pico-8 play session: hold → + tap 🅾

[t = 8 s] hold → ~8s, tap 🅾 ~14×
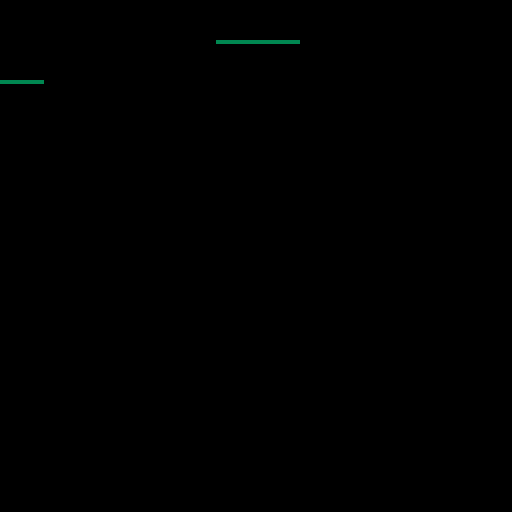

pico-8 cartridge
version 8
__lua__
t = 0

function _update()
	t += 1
	x1 = sin(t/128)*64 + 64
	x2 = abs(sin(t/128))*128
	x3 = sin(t/64)*64 + 64
end

function _draw()
	cls()
	line(x1-10,10,x1+10,10,3)
	line(x2-10,20,x2+10,20,3)
	line(x3-10,30,x3+10,30,t % 16)
end
__gfx__
00000000000000000000000000000000000000000000000000000000000000000000000000000000000000000000000000000000000000000000000000000000
00000000000000000000000000000000000000000000000000000000000000000000000000000000000000000000000000000000000000000000000000000000
00700700000000000000000000000000000000000000000000000000000000000000000000000000000000000000000000000000000000000000000000000000
00077000000000000000000000000000000000000000000000000000000000000000000000000000000000000000000000000000000000000000000000000000
00077000000000000000000000000000000000000000000000000000000000000000000000000000000000000000000000000000000000000000000000000000
00700700000000000000000000000000000000000000000000000000000000000000000000000000000000000000000000000000000000000000000000000000
00000000000000000000000000000000000000000000000000000000000000000000000000000000000000000000000000000000000000000000000000000000
00000000000000000000000000000000000000000000000000000000000000000000000000000000000000000000000000000000000000000000000000000000
00000000000000000000000000000000000000000000000000000000000000000000000000000000000000000000000000000000000000000000000000000000
00000000000000000000000000000000000000000000000000000000000000000000000000000000000000000000000000000000000000000000000000000000
00000000000000000000000000000000000000000000000000000000000000000000000000000000000000000000000000000000000000000000000000000000
00000000000000000000000000000000000000000000000000000000000000000000000000000000000000000000000000000000000000000000000000000000
00000000000000000000000000000000000000000000000000000000000000000000000000000000000000000000000000000000000000000000000000000000
00000000000000000000000000000000000000000000000000000000000000000000000000000000000000000000000000000000000000000000000000000000
00000000000000000000000000000000000000000000000000000000000000000000000000000000000000000000000000000000000000000000000000000000
00000000000000000000000000000000000000000000000000000000000000000000000000000000000000000000000000000000000000000000000000000000
00000000000000000000000000000000000000000000000000000000000000000000000000000000000000000000000000000000000000000000000000000000
00000000000000000000000000000000000000000000000000000000000000000000000000000000000000000000000000000000000000000000000000000000
00000000000000000000000000000000000000000000000000000000000000000000000000000000000000000000000000000000000000000000000000000000
00000000000000000000000000000000000000000000000000000000000000000000000000000000000000000000000000000000000000000000000000000000
00000000000000000000000000000000000000000000000000000000000000000000000000000000000000000000000000000000000000000000000000000000
00000000000000000000000000000000000000000000000000000000000000000000000000000000000000000000000000000000000000000000000000000000
00000000000000000000000000000000000000000000000000000000000000000000000000000000000000000000000000000000000000000000000000000000
00000000000000000000000000000000000000000000000000000000000000000000000000000000000000000000000000000000000000000000000000000000
00000000000000000000000000000000000000000000000000000000000000000000000000000000000000000000000000000000000000000000000000000000
00000000000000000000000000000000000000000000000000000000000000000000000000000000000000000000000000000000000000000000000000000000
00000000000000000000000000000000000000000000000000000000000000000000000000000000000000000000000000000000000000000000000000000000
00000000000000000000000000000000000000000000000000000000000000000000000000000000000000000000000000000000000000000000000000000000
00000000000000000000000000000000000000000000000000000000000000000000000000000000000000000000000000000000000000000000000000000000
00000000000000000000000000000000000000000000000000000000000000000000000000000000000000000000000000000000000000000000000000000000
00000000000000000000000000000000000000000000000000000000000000000000000000000000000000000000000000000000000000000000000000000000
00000000000000000000000000000000000000000000000000000000000000000000000000000000000000000000000000000000000000000000000000000000
00000000000000000000000000000000000000000000000000000000000000000000000000000000000000000000000000000000000000000000000000000000
00000000000000000000000000000000000000000000000000000000000000000000000000000000000000000000000000000000000000000000000000000000
00000000000000000000000000000000000000000000000000000000000000000000000000000000000000000000000000000000000000000000000000000000
00000000000000000000000000000000000000000000000000000000000000000000000000000000000000000000000000000000000000000000000000000000
00000000000000000000000000000000000000000000000000000000000000000000000000000000000000000000000000000000000000000000000000000000
00000000000000000000000000000000000000000000000000000000000000000000000000000000000000000000000000000000000000000000000000000000
00000000000000000000000000000000000000000000000000000000000000000000000000000000000000000000000000000000000000000000000000000000
00000000000000000000000000000000000000000000000000000000000000000000000000000000000000000000000000000000000000000000000000000000
00000000000000000000000000000000000000000000000000000000000000000000000000000000000000000000000000000000000000000000000000000000
00000000000000000000000000000000000000000000000000000000000000000000000000000000000000000000000000000000000000000000000000000000
00000000000000000000000000000000000000000000000000000000000000000000000000000000000000000000000000000000000000000000000000000000
00000000000000000000000000000000000000000000000000000000000000000000000000000000000000000000000000000000000000000000000000000000
00000000000000000000000000000000000000000000000000000000000000000000000000000000000000000000000000000000000000000000000000000000
00000000000000000000000000000000000000000000000000000000000000000000000000000000000000000000000000000000000000000000000000000000
00000000000000000000000000000000000000000000000000000000000000000000000000000000000000000000000000000000000000000000000000000000
00000000000000000000000000000000000000000000000000000000000000000000000000000000000000000000000000000000000000000000000000000000
00000000000000000000000000000000000000000000000000000000000000000000000000000000000000000000000000000000000000000000000000000000
00000000000000000000000000000000000000000000000000000000000000000000000000000000000000000000000000000000000000000000000000000000
00000000000000000000000000000000000000000000000000000000000000000000000000000000000000000000000000000000000000000000000000000000
00000000000000000000000000000000000000000000000000000000000000000000000000000000000000000000000000000000000000000000000000000000
00000000000000000000000000000000000000000000000000000000000000000000000000000000000000000000000000000000000000000000000000000000
00000000000000000000000000000000000000000000000000000000000000000000000000000000000000000000000000000000000000000000000000000000
00000000000000000000000000000000000000000000000000000000000000000000000000000000000000000000000000000000000000000000000000000000
00000000000000000000000000000000000000000000000000000000000000000000000000000000000000000000000000000000000000000000000000000000
00000000000000000000000000000000000000000000000000000000000000000000000000000000000000000000000000000000000000000000000000000000
00000000000000000000000000000000000000000000000000000000000000000000000000000000000000000000000000000000000000000000000000000000
00000000000000000000000000000000000000000000000000000000000000000000000000000000000000000000000000000000000000000000000000000000
00000000000000000000000000000000000000000000000000000000000000000000000000000000000000000000000000000000000000000000000000000000
00000000000000000000000000000000000000000000000000000000000000000000000000000000000000000000000000000000000000000000000000000000
00000000000000000000000000000000000000000000000000000000000000000000000000000000000000000000000000000000000000000000000000000000
00000000000000000000000000000000000000000000000000000000000000000000000000000000000000000000000000000000000000000000000000000000
00000000000000000000000000000000000000000000000000000000000000000000000000000000000000000000000000000000000000000000000000000000
00000000000000000000000000000000000000000000000000000000000000000000000000000000000000000000000000000000000000000000000000000000
00000000000000000000000000000000000000000000000000000000000000000000000000000000000000000000000000000000000000000000000000000000
00000000000000000000000000000000000000000000000000000000000000000000000000000000000000000000000000000000000000000000000000000000
00000000000000000000000000000000000000000000000000000000000000000000000000000000000000000000000000000000000000000000000000000000
00000000000000000000000000000000000000000000000000000000000000000000000000000000000000000000000000000000000000000000000000000000
00000000000000000000000000000000000000000000000000000000000000000000000000000000000000000000000000000000000000000000000000000000
00000000000000000000000000000000000000000000000000000000000000000000000000000000000000000000000000000000000000000000000000000000
00000000000000000000000000000000000000000000000000000000000000000000000000000000000000000000000000000000000000000000000000000000
00000000000000000000000000000000000000000000000000000000000000000000000000000000000000000000000000000000000000000000000000000000
00000000000000000000000000000000000000000000000000000000000000000000000000000000000000000000000000000000000000000000000000000000
00000000000000000000000000000000000000000000000000000000000000000000000000000000000000000000000000000000000000000000000000000000
00000000000000000000000000000000000000000000000000000000000000000000000000000000000000000000000000000000000000000000000000000000
00000000000000000000000000000000000000000000000000000000000000000000000000000000000000000000000000000000000000000000000000000000
00000000000000000000000000000000000000000000000000000000000000000000000000000000000000000000000000000000000000000000000000000000
00000000000000000000000000000000000000000000000000000000000000000000000000000000000000000000000000000000000000000000000000000000
00000000000000000000000000000000000000000000000000000000000000000000000000000000000000000000000000000000000000000000000000000000
00000000000000000000000000000000000000000000000000000000000000000000000000000000000000000000000000000000000000000000000000000000
00000000000000000000000000000000000000000000000000000000000000000000000000000000000000000000000000000000000000000000000000000000
00000000000000000000000000000000000000000000000000000000000000000000000000000000000000000000000000000000000000000000000000000000
00000000000000000000000000000000000000000000000000000000000000000000000000000000000000000000000000000000000000000000000000000000
00000000000000000000000000000000000000000000000000000000000000000000000000000000000000000000000000000000000000000000000000000000
00000000000000000000000000000000000000000000000000000000000000000000000000000000000000000000000000000000000000000000000000000000
00000000000000000000000000000000000000000000000000000000000000000000000000000000000000000000000000000000000000000000000000000000
00000000000000000000000000000000000000000000000000000000000000000000000000000000000000000000000000000000000000000000000000000000
00000000000000000000000000000000000000000000000000000000000000000000000000000000000000000000000000000000000000000000000000000000
00000000000000000000000000000000000000000000000000000000000000000000000000000000000000000000000000000000000000000000000000000000
00000000000000000000000000000000000000000000000000000000000000000000000000000000000000000000000000000000000000000000000000000000
00000000000000000000000000000000000000000000000000000000000000000000000000000000000000000000000000000000000000000000000000000000
00000000000000000000000000000000000000000000000000000000000000000000000000000000000000000000000000000000000000000000000000000000
00000000000000000000000000000000000000000000000000000000000000000000000000000000000000000000000000000000000000000000000000000000
00000000000000000000000000000000000000000000000000000000000000000000000000000000000000000000000000000000000000000000000000000000
00000000000000000000000000000000000000000000000000000000000000000000000000000000000000000000000000000000000000000000000000000000
00000000000000000000000000000000000000000000000000000000000000000000000000000000000000000000000000000000000000000000000000000000
00000000000000000000000000000000000000000000000000000000000000000000000000000000000000000000000000000000000000000000000000000000
00000000000000000000000000000000000000000000000000000000000000000000000000000000000000000000000000000000000000000000000000000000
00000000000000000000000000000000000000000000000000000000000000000000000000000000000000000000000000000000000000000000000000000000
00000000000000000000000000000000000000000000000000000000000000000000000000000000000000000000000000000000000000000000000000000000
00000000000000000000000000000000000000000000000000000000000000000000000000000000000000000000000000000000000000000000000000000000
00000000000000000000000000000000000000000000000000000000000000000000000000000000000000000000000000000000000000000000000000000000
00000000000000000000000000000000000000000000000000000000000000000000000000000000000000000000000000000000000000000000000000000000
00000000000000000000000000000000000000000000000000000000000000000000000000000000000000000000000000000000000000000000000000000000
00000000000000000000000000000000000000000000000000000000000000000000000000000000000000000000000000000000000000000000000000000000
00000000000000000000000000000000000000000000000000000000000000000000000000000000000000000000000000000000000000000000000000000000
00000000000000000000000000000000000000000000000000000000000000000000000000000000000000000000000000000000000000000000000000000000
00000000000000000000000000000000000000000000000000000000000000000000000000000000000000000000000000000000000000000000000000000000
00000000000000000000000000000000000000000000000000000000000000000000000000000000000000000000000000000000000000000000000000000000
00000000000000000000000000000000000000000000000000000000000000000000000000000000000000000000000000000000000000000000000000000000
00000000000000000000000000000000000000000000000000000000000000000000000000000000000000000000000000000000000000000000000000000000
00000000000000000000000000000000000000000000000000000000000000000000000000000000000000000000000000000000000000000000000000000000
00000000000000000000000000000000000000000000000000000000000000000000000000000000000000000000000000000000000000000000000000000000
00000000000000000000000000000000000000000000000000000000000000000000000000000000000000000000000000000000000000000000000000000000
00000000000000000000000000000000000000000000000000000000000000000000000000000000000000000000000000000000000000000000000000000000
00000000000000000000000000000000000000000000000000000000000000000000000000000000000000000000000000000000000000000000000000000000
00000000000000000000000000000000000000000000000000000000000000000000000000000000000000000000000000000000000000000000000000000000
00000000000000000000000000000000000000000000000000000000000000000000000000000000000000000000000000000000000000000000000000000000
00000000000000000000000000000000000000000000000000000000000000000000000000000000000000000000000000000000000000000000000000000000
00000000000000000000000000000000000000000000000000000000000000000000000000000000000000000000000000000000000000000000000000000000
00000000000000000000000000000000000000000000000000000000000000000000000000000000000000000000000000000000000000000000000000000000
00000000000000000000000000000000000000000000000000000000000000000000000000000000000000000000000000000000000000000000000000000000
00000000000000000000000000000000000000000000000000000000000000000000000000000000000000000000000000000000000000000000000000000000
00000000000000000000000000000000000000000000000000000000000000000000000000000000000000000000000000000000000000000000000000000000
00000000000000000000000000000000000000000000000000000000000000000000000000000000000000000000000000000000000000000000000000000000
00000000000000000000000000000000000000000000000000000000000000000000000000000000000000000000000000000000000000000000000000000000
00000000000000000000000000000000000000000000000000000000000000000000000000000000000000000000000000000000000000000000000000000000
__gff__
0000000000000000000000000000000000000000000000000000000000000000000000000000000000000000000000000000000000000000000000000000000000000000000000000000000000000000000000000000000000000000000000000000000000000000000000000000000000000000000000000000000000000000
0000000000000000000000000000000000000000000000000000000000000000000000000000000000000000000000000000000000000000000000000000000000000000000000000000000000000000000000000000000000000000000000000000000000000000000000000000000000000000000000000000000000000000
__map__
0000000000000000000000000000000000000000000000000000000000000000000000000000000000000000000000000000000000000000000000000000000000000000000000000000000000000000000000000000000000000000000000000000000000000000000000000000000000000000000000000000000000000000
0000000000000000000000000000000000000000000000000000000000000000000000000000000000000000000000000000000000000000000000000000000000000000000000000000000000000000000000000000000000000000000000000000000000000000000000000000000000000000000000000000000000000000
0000000000000000000000000000000000000000000000000000000000000000000000000000000000000000000000000000000000000000000000000000000000000000000000000000000000000000000000000000000000000000000000000000000000000000000000000000000000000000000000000000000000000000
0000000000000000000000000000000000000000000000000000000000000000000000000000000000000000000000000000000000000000000000000000000000000000000000000000000000000000000000000000000000000000000000000000000000000000000000000000000000000000000000000000000000000000
0000000000000000000000000000000000000000000000000000000000000000000000000000000000000000000000000000000000000000000000000000000000000000000000000000000000000000000000000000000000000000000000000000000000000000000000000000000000000000000000000000000000000000
0000000000000000000000000000000000000000000000000000000000000000000000000000000000000000000000000000000000000000000000000000000000000000000000000000000000000000000000000000000000000000000000000000000000000000000000000000000000000000000000000000000000000000
0000000000000000000000000000000000000000000000000000000000000000000000000000000000000000000000000000000000000000000000000000000000000000000000000000000000000000000000000000000000000000000000000000000000000000000000000000000000000000000000000000000000000000
0000000000000000000000000000000000000000000000000000000000000000000000000000000000000000000000000000000000000000000000000000000000000000000000000000000000000000000000000000000000000000000000000000000000000000000000000000000000000000000000000000000000000000
0000000000000000000000000000000000000000000000000000000000000000000000000000000000000000000000000000000000000000000000000000000000000000000000000000000000000000000000000000000000000000000000000000000000000000000000000000000000000000000000000000000000000000
0000000000000000000000000000000000000000000000000000000000000000000000000000000000000000000000000000000000000000000000000000000000000000000000000000000000000000000000000000000000000000000000000000000000000000000000000000000000000000000000000000000000000000
0000000000000000000000000000000000000000000000000000000000000000000000000000000000000000000000000000000000000000000000000000000000000000000000000000000000000000000000000000000000000000000000000000000000000000000000000000000000000000000000000000000000000000
0000000000000000000000000000000000000000000000000000000000000000000000000000000000000000000000000000000000000000000000000000000000000000000000000000000000000000000000000000000000000000000000000000000000000000000000000000000000000000000000000000000000000000
0000000000000000000000000000000000000000000000000000000000000000000000000000000000000000000000000000000000000000000000000000000000000000000000000000000000000000000000000000000000000000000000000000000000000000000000000000000000000000000000000000000000000000
0000000000000000000000000000000000000000000000000000000000000000000000000000000000000000000000000000000000000000000000000000000000000000000000000000000000000000000000000000000000000000000000000000000000000000000000000000000000000000000000000000000000000000
0000000000000000000000000000000000000000000000000000000000000000000000000000000000000000000000000000000000000000000000000000000000000000000000000000000000000000000000000000000000000000000000000000000000000000000000000000000000000000000000000000000000000000
0000000000000000000000000000000000000000000000000000000000000000000000000000000000000000000000000000000000000000000000000000000000000000000000000000000000000000000000000000000000000000000000000000000000000000000000000000000000000000000000000000000000000000
0000000000000000000000000000000000000000000000000000000000000000000000000000000000000000000000000000000000000000000000000000000000000000000000000000000000000000000000000000000000000000000000000000000000000000000000000000000000000000000000000000000000000000
0000000000000000000000000000000000000000000000000000000000000000000000000000000000000000000000000000000000000000000000000000000000000000000000000000000000000000000000000000000000000000000000000000000000000000000000000000000000000000000000000000000000000000
0000000000000000000000000000000000000000000000000000000000000000000000000000000000000000000000000000000000000000000000000000000000000000000000000000000000000000000000000000000000000000000000000000000000000000000000000000000000000000000000000000000000000000
0000000000000000000000000000000000000000000000000000000000000000000000000000000000000000000000000000000000000000000000000000000000000000000000000000000000000000000000000000000000000000000000000000000000000000000000000000000000000000000000000000000000000000
0000000000000000000000000000000000000000000000000000000000000000000000000000000000000000000000000000000000000000000000000000000000000000000000000000000000000000000000000000000000000000000000000000000000000000000000000000000000000000000000000000000000000000
0000000000000000000000000000000000000000000000000000000000000000000000000000000000000000000000000000000000000000000000000000000000000000000000000000000000000000000000000000000000000000000000000000000000000000000000000000000000000000000000000000000000000000
0000000000000000000000000000000000000000000000000000000000000000000000000000000000000000000000000000000000000000000000000000000000000000000000000000000000000000000000000000000000000000000000000000000000000000000000000000000000000000000000000000000000000000
0000000000000000000000000000000000000000000000000000000000000000000000000000000000000000000000000000000000000000000000000000000000000000000000000000000000000000000000000000000000000000000000000000000000000000000000000000000000000000000000000000000000000000
0000000000000000000000000000000000000000000000000000000000000000000000000000000000000000000000000000000000000000000000000000000000000000000000000000000000000000000000000000000000000000000000000000000000000000000000000000000000000000000000000000000000000000
0000000000000000000000000000000000000000000000000000000000000000000000000000000000000000000000000000000000000000000000000000000000000000000000000000000000000000000000000000000000000000000000000000000000000000000000000000000000000000000000000000000000000000
0000000000000000000000000000000000000000000000000000000000000000000000000000000000000000000000000000000000000000000000000000000000000000000000000000000000000000000000000000000000000000000000000000000000000000000000000000000000000000000000000000000000000000
0000000000000000000000000000000000000000000000000000000000000000000000000000000000000000000000000000000000000000000000000000000000000000000000000000000000000000000000000000000000000000000000000000000000000000000000000000000000000000000000000000000000000000
0000000000000000000000000000000000000000000000000000000000000000000000000000000000000000000000000000000000000000000000000000000000000000000000000000000000000000000000000000000000000000000000000000000000000000000000000000000000000000000000000000000000000000
0000000000000000000000000000000000000000000000000000000000000000000000000000000000000000000000000000000000000000000000000000000000000000000000000000000000000000000000000000000000000000000000000000000000000000000000000000000000000000000000000000000000000000
0000000000000000000000000000000000000000000000000000000000000000000000000000000000000000000000000000000000000000000000000000000000000000000000000000000000000000000000000000000000000000000000000000000000000000000000000000000000000000000000000000000000000000
0000000000000000000000000000000000000000000000000000000000000000000000000000000000000000000000000000000000000000000000000000000000000000000000000000000000000000000000000000000000000000000000000000000000000000000000000000000000000000000000000000000000000000
